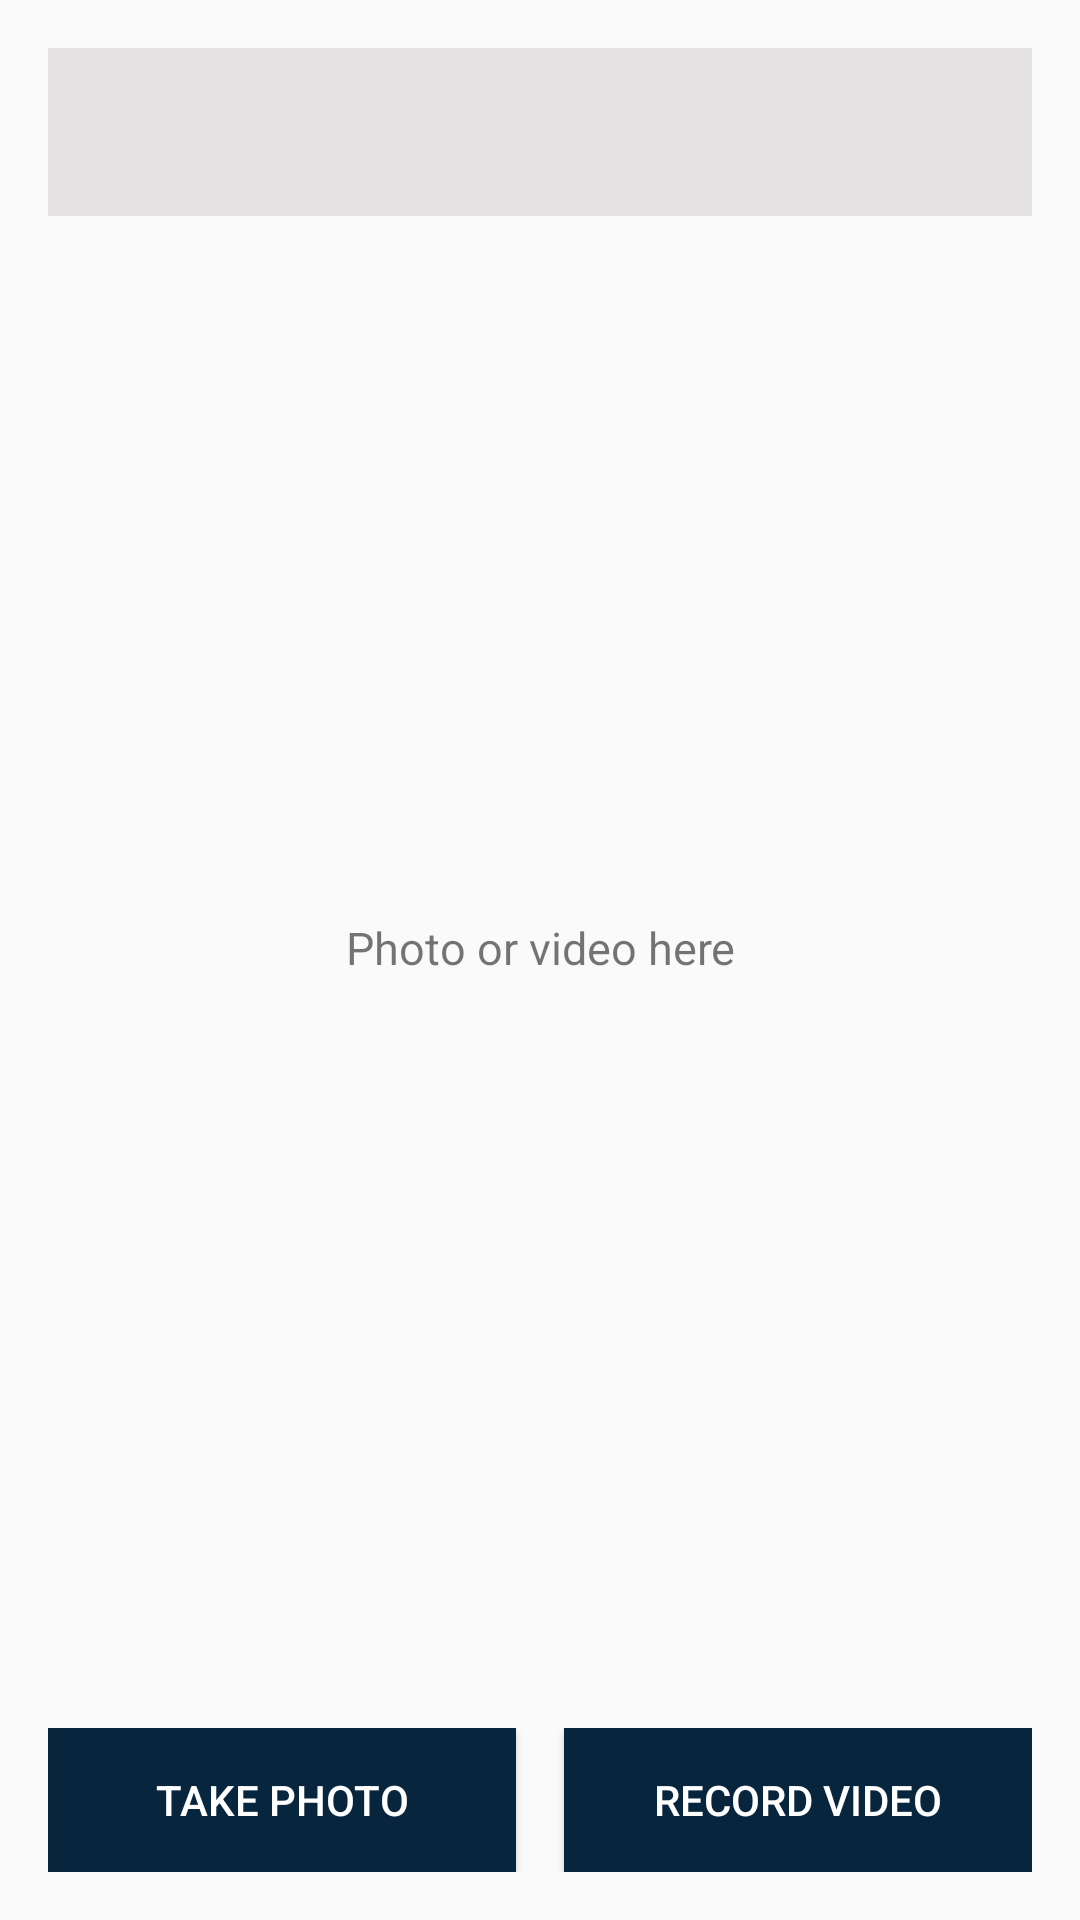

Produce the Android XML layout that renders to this screen, including the resource entries it uses.
<!-- AndroidManifest.xml: application theme AppTheme -->
<!-- res/layout/activity_opencamera.xml -->
<?xml version="1.0" encoding="utf-8"?>
<LinearLayout xmlns:android="http://schemas.android.com/apk/res/android"
    xmlns:app="http://schemas.android.com/apk/res-auto"
    xmlns:tools="http://schemas.android.com/tools"
    android:layout_width="match_parent"
    android:layout_height="match_parent"
    android:orientation="vertical"
    android:padding="@dimen/activity_margin"
    app:layout_behavior="@string/appbar_scrolling_view_behavior"
    tools:showIn="@layout/activity_main">

    <include layout="@layout/nav_actionbar_full_image"
        android:layout_width="match_parent"
        android:layout_height="wrap_content"
        android:layout_alignParentStart="true"
        android:layout_alignParentTop="true"
        android:layout_alignParentLeft="true" />

    <LinearLayout
        android:layout_width="match_parent"
        android:layout_height="match_parent"
        android:layout_marginBottom="@dimen/activity_margin"
        android:layout_weight="1"
        android:orientation="vertical">

        <TextView
            android:id="@+id/txt_desc"
            android:layout_width="fill_parent"
            android:layout_height="match_parent"
            android:gravity="center"
            android:text="@string/preview_description"
            android:textSize="15dp" />

        <ImageView
            android:id="@+id/imgPreview"
            android:layout_width="match_parent"
            android:layout_height="match_parent"
            android:scaleType="centerCrop"
            android:visibility="gone" />

        <VideoView
            android:id="@+id/videoPreview"
            android:layout_width="match_parent"
            android:layout_height="match_parent"
            android:layout_gravity="center_horizontal"
            android:visibility="gone" />
    </LinearLayout>

    <LinearLayout
        android:layout_width="match_parent"
        android:layout_height="wrap_content"
        android:orientation="horizontal"
        android:weightSum="2">

        <Button
            android:id="@+id/btnCapturePicture"
            android:layout_width="0dp"
            android:layout_height="wrap_content"
            android:layout_marginRight="@dimen/dimen_8"
            android:layout_weight="1"
            android:background="@color/primaryColor"
            android:foreground="?attr/selectableItemBackground"
            android:text="@string/btn_take_picture"
            android:textColor="@android:color/white" />


        <Button
            android:id="@+id/btnRecordVideo"
            android:layout_width="0dp"
            android:layout_height="wrap_content"
            android:layout_marginLeft="@dimen/dimen_8"
            android:layout_weight="1"
            android:background="@color/primaryColor"
            android:foreground="?attr/selectableItemBackground"
            android:text="@string/btn_record_video"
            android:textColor="@android:color/white" />
    </LinearLayout>
</LinearLayout>
<!-- res/layout/activity_main.xml (included above) -->
<?xml version="1.0" encoding="utf-8"?>
<android.support.design.widget.CoordinatorLayout xmlns:android="http://schemas.android.com/apk/res/android"
    xmlns:app="http://schemas.android.com/apk/res-auto"
    xmlns:tools="http://schemas.android.com/tools"
    android:id="@+id/main_content"
    android:layout_width="match_parent"
    android:layout_height="match_parent"
    android:fitsSystemWindows="true"
    tools:context=".Activity.MainActivity">

    <android.support.design.widget.AppBarLayout
        android:id="@+id/appbar"
        android:layout_width="match_parent"
        android:layout_height="wrap_content"
        android:paddingTop="@dimen/appbar_padding_top"
        android:theme="@style/AppTheme.AppBarOverlay">

        <android.support.v7.widget.Toolbar
            android:id="@+id/toolbar"
            android:layout_width="match_parent"
            android:layout_height="35dp"
            android:layout_weight="1"
            app:layout_scrollFlags="scroll|enterAlways"
            android:background="?attr/colorPrimary"
            app:popupTheme="@style/CusttomBackgroundPopup"
            app:title="@string/app_name">

        </android.support.v7.widget.Toolbar>

        <android.support.design.widget.TabLayout
            android:id="@+id/tabLayout"
            android:layout_width="match_parent"
            android:layout_height="wrap_content"
            app:tabMode="fixed"/>

    </android.support.design.widget.AppBarLayout>

    <android.support.v4.view.ViewPager
        android:background="@color/black"
        android:id="@+id/viewPager"
        android:layout_width="match_parent"
        android:layout_height="match_parent"
        app:layout_behavior="@string/appbar_scrolling_view_behavior" />



</android.support.design.widget.CoordinatorLayout>
<!-- res/layout/nav_actionbar_full_image.xml (included above) -->
<?xml version="1.0" encoding="utf-8"?>
<android.support.v7.widget.Toolbar
    android:id="@+id/nav_actionBar"
    xmlns:android="http://schemas.android.com/apk/res/android"
    android:layout_height="?attr/actionBarSize"
    android:layout_width="match_parent"
    android:background="#66c2bdbd"
>
</android.support.v7.widget.Toolbar>
<!-- resources referenced by this layout -->
<resources>
  <color name="black">#000000</color>
  <color name="primaryColor">#07253d</color>
  <dimen name="activity_margin">16dp</dimen>
  <dimen name="appbar_padding_top">8dp</dimen>
  <dimen name="dimen_8">8dp</dimen>
  <string name="app_name">5TPhoto</string>
  <string name="btn_record_video">Record video</string>
  <string name="btn_take_picture">Take photo</string>
  <string name="preview_description">Photo or video here</string>
  <style name="AppTheme.AppBarOverlay" parent="ThemeOverlay.AppCompat.Dark.ActionBar" />
  <style name="CusttomBackgroundPopup" parent="AppTheme">
          <item name="android:background">@color/primaryColor</item>
          <item name="android:textColor">@android:color/white</item>
      </style>
  <style name="AppTheme" parent="Theme.AppCompat.Light.NoActionBar">
          <item name="colorPrimary">@color/primaryColor</item>
          <item name="colorPrimaryDark">@color/primaryColorDark</item>
          <item name="colorAccent">@android:color/white</item>
      </style>
  <color name="primaryColorDark">#061f38</color>
</resources>
